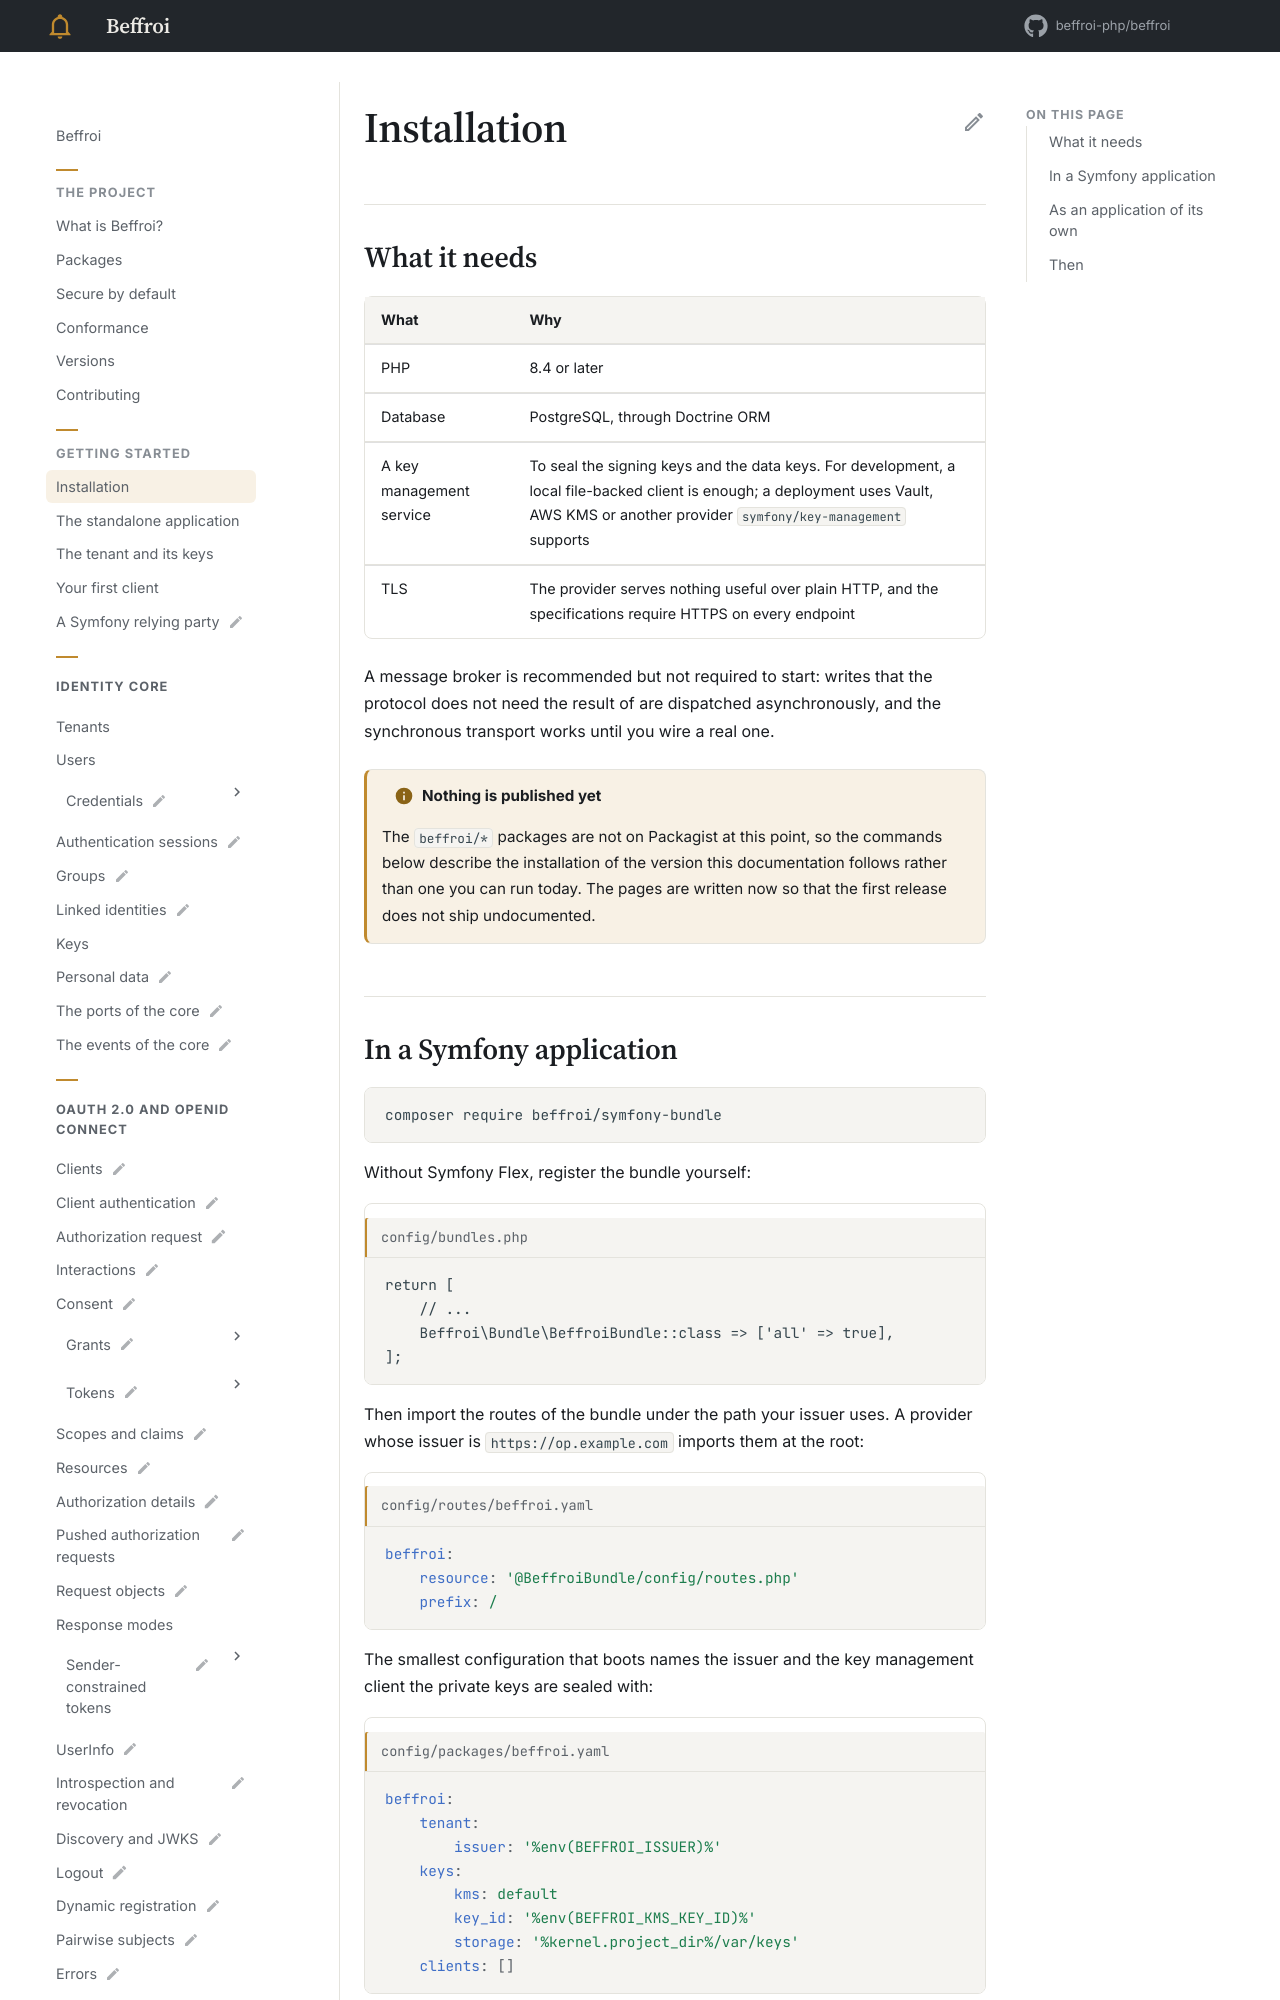

repository: beffroi-php/docs · page: 0.1/getting-started/installation/index.html · generator: mkdocs

---
title: Installation
description: What Beffroi needs to run, and how to require it in an application or deploy it as one.
---

# Installation

## What it needs

| What | Why |
|---|---|
| PHP | 8.4 or later |
| Database | PostgreSQL, through Doctrine ORM |
| A key management service | To seal the signing keys and the data keys. For development, a local file-backed client is enough; a deployment uses Vault, AWS KMS or another provider `symfony/key-management` supports |
| TLS | The provider serves nothing useful over plain HTTP, and the specifications require HTTPS on every endpoint |

A message broker is recommended but not required to start: writes that the protocol does not need the
result of are dispatched asynchronously, and the synchronous transport works until you wire a real one.

!!! info "Nothing is published yet"

    The `beffroi/*` packages are not on Packagist at this point, so the commands below describe the
    installation of the version this documentation follows rather than one you can run today. The pages are
    written now so that the first release does not ship undocumented.
